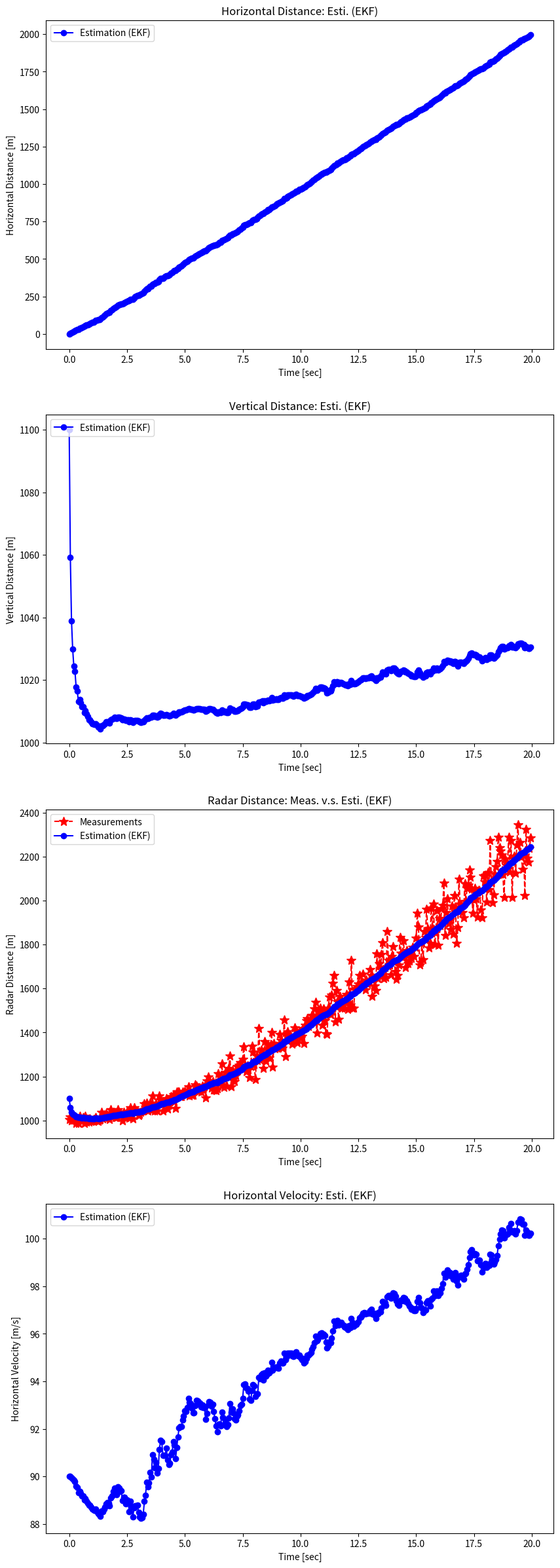

Recreate this plot in Python. (Note: this script raises an exception after producing the figure.)
import numpy as np
import matplotlib.pyplot as plt
from numpy.linalg import inv, cholesky

np.random.seed(0)

def get_radar(xpos_pred):
    """Return Predicted Horizontal Distance and Measured Distance by Radar."""
    xvel_w = np.random.normal(0, 5)   # xvel_w: system noise of horizontal velocity [m/s].
    xvel_true = 100 + xvel_w          # xvel_true: true horizontal velocity [m/s].

    ypos_w = np.random.normal(0, 10)  # ypos_w: system noise of vertical position [m].
    ypos_true = 1000 + ypos_w         # ypos_true: true vertical position [m].

    xpos_pred = xpos_pred + xvel_true * dt                     # xpos_pred: predicted horizontal distance [m].

    rpos_v = xpos_pred * np.random.normal(0, 0.05)             # rpos_v: measurment noise of distance from radar.
    rpos_meas = np.sqrt(xpos_pred**2 + ypos_true**2) + rpos_v  # r: measured distance [m] (observable).

    return rpos_meas, xpos_pred

def sigma_points(xm, P, kappa):
    n = len(xm)
    Xi = np.zeros((n, 2*n+1))
    W = np.zeros(2*n+1)
    
    Xi[:, 0] = xm
    W[0] = kappa / (n + kappa)
    
    U = cholesky((n + kappa)*P)
    
    for i in range(n):
        Xi[:, i+1]   = xm + U[i, :].T
        W[i+1]       = 1 / (2*(n+kappa))
        Xi[:, n+i+1] = xm - U[i, :].T
        W[n+i+1]     = 1 / (2*(n+kappa))
        
    return Xi, W

def UT(Xi, W, noiseCov):
    mean = np.sum(W * Xi, axis=1)
    cov = W * (Xi - mean.reshape(-1, 1)) @ (Xi  - mean.reshape(-1, 1)).T
    return mean, cov + noiseCov

xm = np.array([5, 2])
Px = np.array([[3, 1], [1, 16]])
kappa = np.array([0])
Xi, W = sigma_points(xm, Px, kappa)
Xi, W

UT(Xi, W, 0)

a = (7.44948974 - 5)**2 + (5.81649658 - 5)**2 + (2.55051026 - 5)**2 + (4.18350342 - 5)**2
a = 0.25 * a
a

def fx(x_esti):
    return A @ x_esti

def hx(x_pred):
    z_pred = np.sqrt(x_pred[0]**2 + x_pred[2]**2)
    return np.array([z_pred])

def unscented_kalman_filter(z_meas, x_esti, P):
    """Unscented Kalman Filter Algorithm."""
    # (1) Extract Sigma Points and Weights.
    Xi, W = sigma_points(x_esti, P, 0)

    # (2) Prediction - Estimation.
    fXi = fx(Xi)
    x_pred, P_pred = UT(fXi, W, Q)

    # (3) Prediction - Measurement.
    hXi = hx(fXi)
    z_pred, P_z = UT(hXi, W, R)

    # (4) Covariance.
    Pxz = W * (fXi - x_pred.reshape(-1, 1)) @ (hXi - z_pred.reshape(-1, 1)).T
  
    K = Pxz @ inv(P_z)
    
    x_esti = x_pred + K @ (z_meas - z_pred)
    P = P_pred - K @ P_z @ K.T

    return x_esti, P

# Input parameters.
time_end = 20
dt = 0.05

# Initialization for system model.
# Define matrix with rank 2 for matrix operation.
A = np.eye(3) + dt * np.array([[0, 1, 0],
                               [0, 0, 0],
                               [0, 0, 0]])
Q = np.array([[0.01, 0, 0],
              [0, 0.01, 0],
              [0, 0, 0.01]])
R = np.array([[100]])

# Initialization for estimation.
x_0 = np.array([0, 90, 1100])  # [horizontal position, horizontal velocity, vertical position].
P_0 = 100 * np.eye(3)

time = np.arange(0, time_end, dt)
n_samples = len(time)
xpos_esti_save = np.zeros(n_samples)
ypos_esti_save = np.zeros(n_samples)
rpos_esti_save = np.zeros(n_samples)
xvel_esti_save = np.zeros(n_samples)
rpos_meas_save = np.zeros(n_samples)

xpos_pred = 0
x_esti, P = None, None
for i in range(n_samples):
    z_meas, xpos_pred = get_radar(xpos_pred)
    if i == 0:
        x_esti, P = x_0, P_0
    else:
        x_esti, P = unscented_kalman_filter(z_meas, x_esti, P)

    xpos_esti_save[i] = x_esti[0]
    ypos_esti_save[i] = x_esti[2]
    rpos_esti_save[i] = np.sqrt(x_esti[0]**2 + x_esti[2]**2)
    xvel_esti_save[i] = x_esti[1]
    rpos_meas_save[i] = z_meas

fig, axes = plt.subplots(nrows=4, ncols=1, figsize=(10, 30))

plt.subplot(4, 1, 1)
plt.plot(time, xpos_esti_save, 'bo-', label='Estimation (EKF)')
plt.legend(loc='upper left')
plt.title('Horizontal Distance: Esti. (EKF)')
plt.xlabel('Time [sec]')
plt.ylabel('Horizontal Distance [m]')

plt.subplot(4, 1, 2)
plt.plot(time, ypos_esti_save, 'bo-', label='Estimation (EKF)')
plt.legend(loc='upper left')
plt.title('Vertical Distance: Esti. (EKF)')
plt.xlabel('Time [sec]')
plt.ylabel('Vertical Distance [m]')

plt.subplot(4, 1, 3)
plt.plot(time, rpos_meas_save, 'r*--', label='Measurements', markersize=10)
plt.plot(time, rpos_esti_save, 'bo-', label='Estimation (EKF)')
plt.legend(loc='upper left')
plt.title('Radar Distance: Meas. v.s. Esti. (EKF)')
plt.xlabel('Time [sec]')
plt.ylabel('Radar Distance [m]')

plt.subplot(4, 1, 4)
plt.plot(time, xvel_esti_save, 'bo-', label='Estimation (EKF)')
plt.legend(loc='upper left')
plt.title('Horizontal Velocity: Esti. (EKF)')
plt.xlabel('Time [sec]')
plt.ylabel('Horizontal Velocity [m/s]')

plt.savefig('png/radar_ukf.png')
